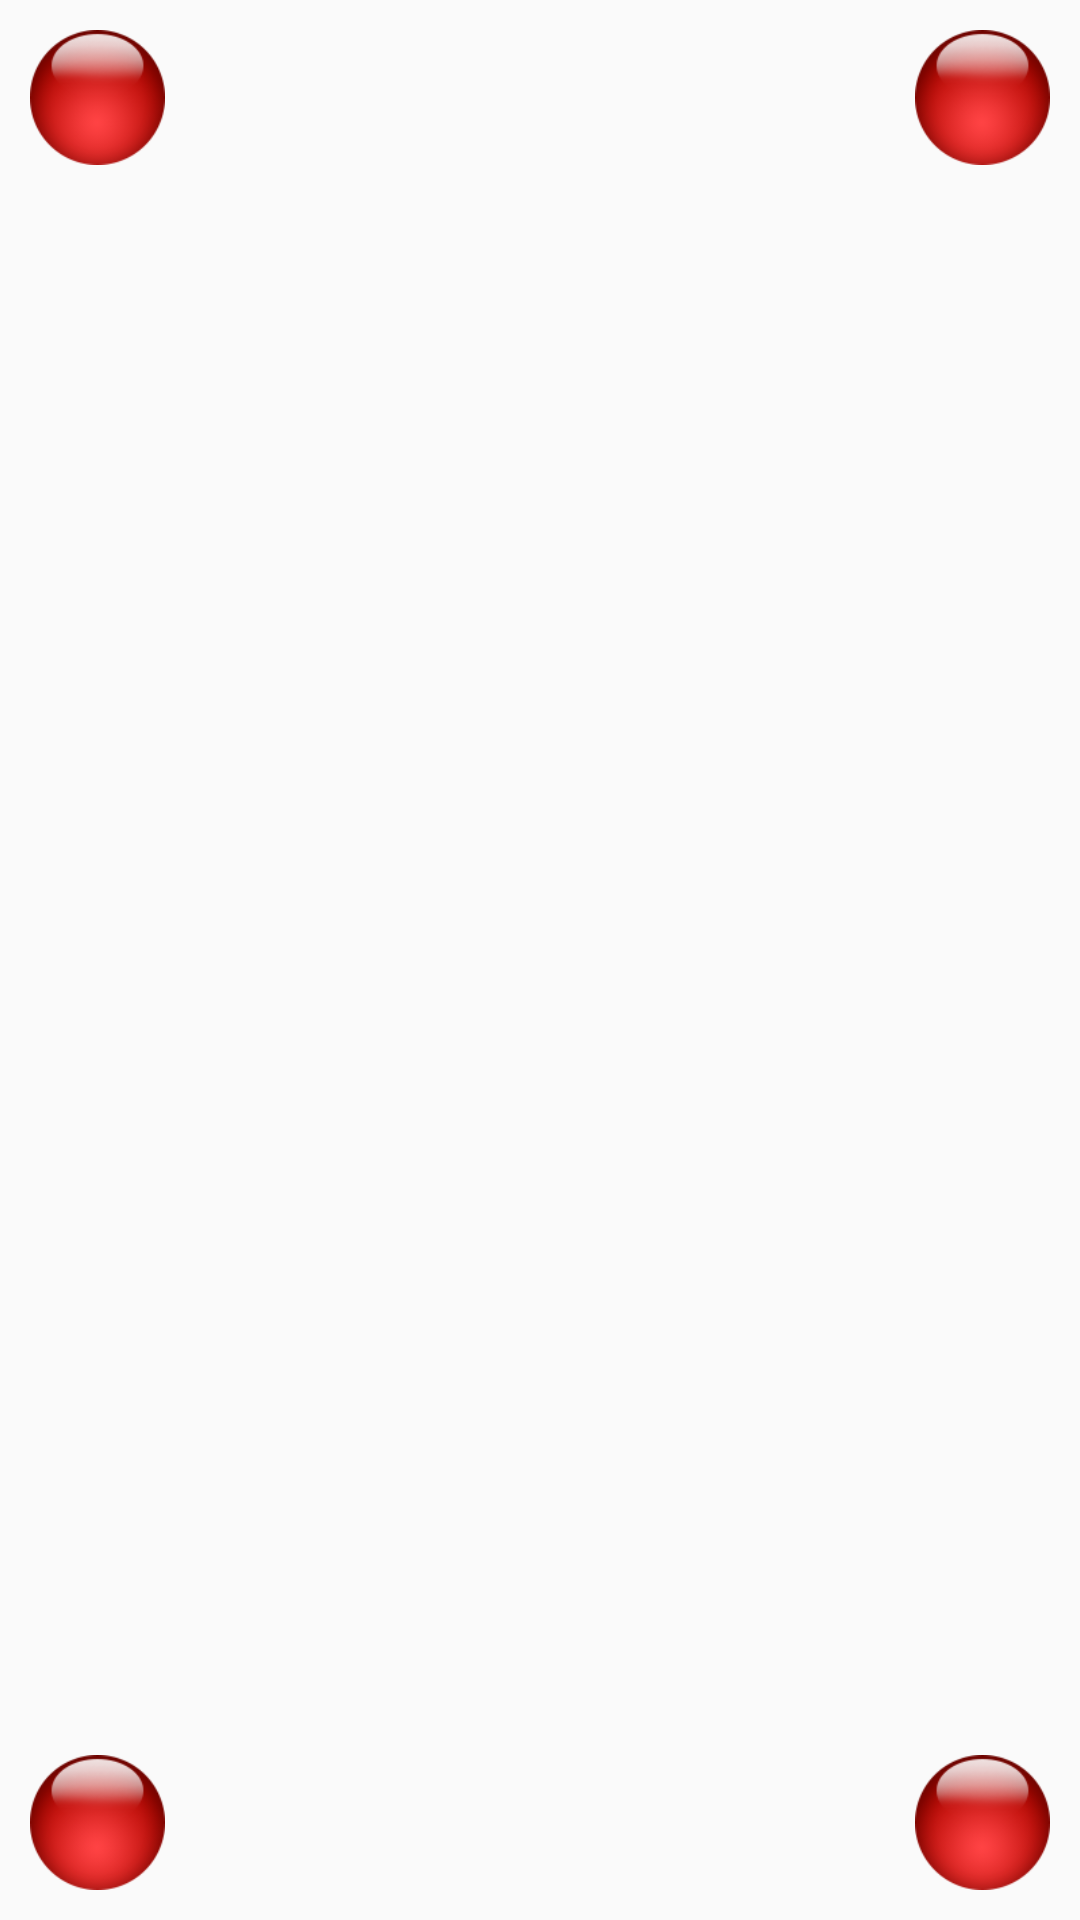

Write the Android layout XML for this screen, with the resource values it uses.
<!-- AndroidManifest.xml: application theme AppTheme -->
<!-- res/layout/one_sharp_eye_view.xml -->
<?xml version="1.0" encoding="utf-8"?>
<androidx.constraintlayout.widget.ConstraintLayout xmlns:android="http://schemas.android.com/apk/res/android"
        xmlns:app="http://schemas.android.com/apk/res-auto"
        xmlns:tools="http://schemas.android.com/tools"
        android:layout_width="match_parent"
        android:layout_height="match_parent"

        android:padding="10dp"
        tools:context=".activity.OneToHundredResultActivity">

    <com.example.game.widget.RoundedRectangleImageView
            android:visibility="invisible"
            app:layout_constraintTop_toTopOf="parent"
            app:layout_constraintBottom_toBottomOf="parent"
            app:layout_constraintLeft_toLeftOf="parent"
            app:layout_constraintRight_toRightOf="parent"
            android:id="@+id/ivBackground"
            android:layout_width="300dp"
            android:layout_height="3000dp"
            android:scaleType="centerInside"
            android:src="@mipmap/taikang_icon" />

    <ImageView
            android:id="@+id/view1"
            style="@style/one_sharp_eye_style1"
            app:layout_constraintLeft_toLeftOf="parent"
            app:layout_constraintTop_toTopOf="parent" />

    <ImageView
            android:id="@+id/view2"
            style="@style/one_sharp_eye_style1"
            app:layout_constraintRight_toRightOf="parent"
            app:layout_constraintTop_toTopOf="parent" />

    <ImageView
            android:id="@+id/view3"
            style="@style/one_sharp_eye_style1"
            app:layout_constraintBottom_toBottomOf="parent"
            app:layout_constraintLeft_toLeftOf="parent" />

    <ImageView
            android:id="@+id/view4"
            style="@style/one_sharp_eye_style1"
            app:layout_constraintBottom_toBottomOf="parent"
            app:layout_constraintRight_toRightOf="parent" />

    <ImageView
            android:id="@+id/view11"
            style="@style/one_sharp_eye_style2"
            app:layout_constraintLeft_toLeftOf="parent"
            app:layout_constraintTop_toTopOf="parent" />

    <ImageView
            android:id="@+id/view22"
            style="@style/one_sharp_eye_style2"
            app:layout_constraintRight_toRightOf="parent"
            app:layout_constraintTop_toTopOf="parent" />

    <ImageView
            android:id="@+id/view33"
            style="@style/one_sharp_eye_style2"
            app:layout_constraintBottom_toBottomOf="parent"
            app:layout_constraintLeft_toLeftOf="parent" />

    <ImageView
            android:id="@+id/view44"
            style="@style/one_sharp_eye_style2"
            app:layout_constraintBottom_toBottomOf="parent"
            app:layout_constraintRight_toRightOf="parent" />

</androidx.constraintlayout.widget.ConstraintLayout>
<!-- resources referenced by this layout -->
<resources>
  <!-- mipmap taikang_icon: png bitmap (mipmap-xxxhdpi, 95930 bytes) -->
  <style name="one_sharp_eye_style1">
          <item name="android:layout_width">45dp</item>
          <item name="android:layout_height">45dp</item>
          <item name="android:background">@drawable/icon_red</item>
      </style>
  <style name="one_sharp_eye_style2">
          <item name="android:layout_width">30dp</item>
          <item name="android:layout_height">30dp</item>
          <item name="android:background">@drawable/icon_red</item>
          <item name="android:visibility">invisible</item>
      </style>
  <style name="AppTheme" parent="Theme.AppCompat.Light.NoActionBar">
          
          <item name="colorPrimary">@color/colorPrimary</item>
          <item name="colorPrimaryDark">@color/colorPrimaryDark</item>
          <item name="colorAccent">@color/colorAccent</item>
      </style>
  <!-- drawable icon_red: png bitmap (drawable-xhdpi, 10539 bytes) -->
  <color name="colorPrimary">#2095FF</color>
  <color name="colorPrimaryDark">#2095FF</color>
  <color name="colorAccent">#098dfa</color>
</resources>
